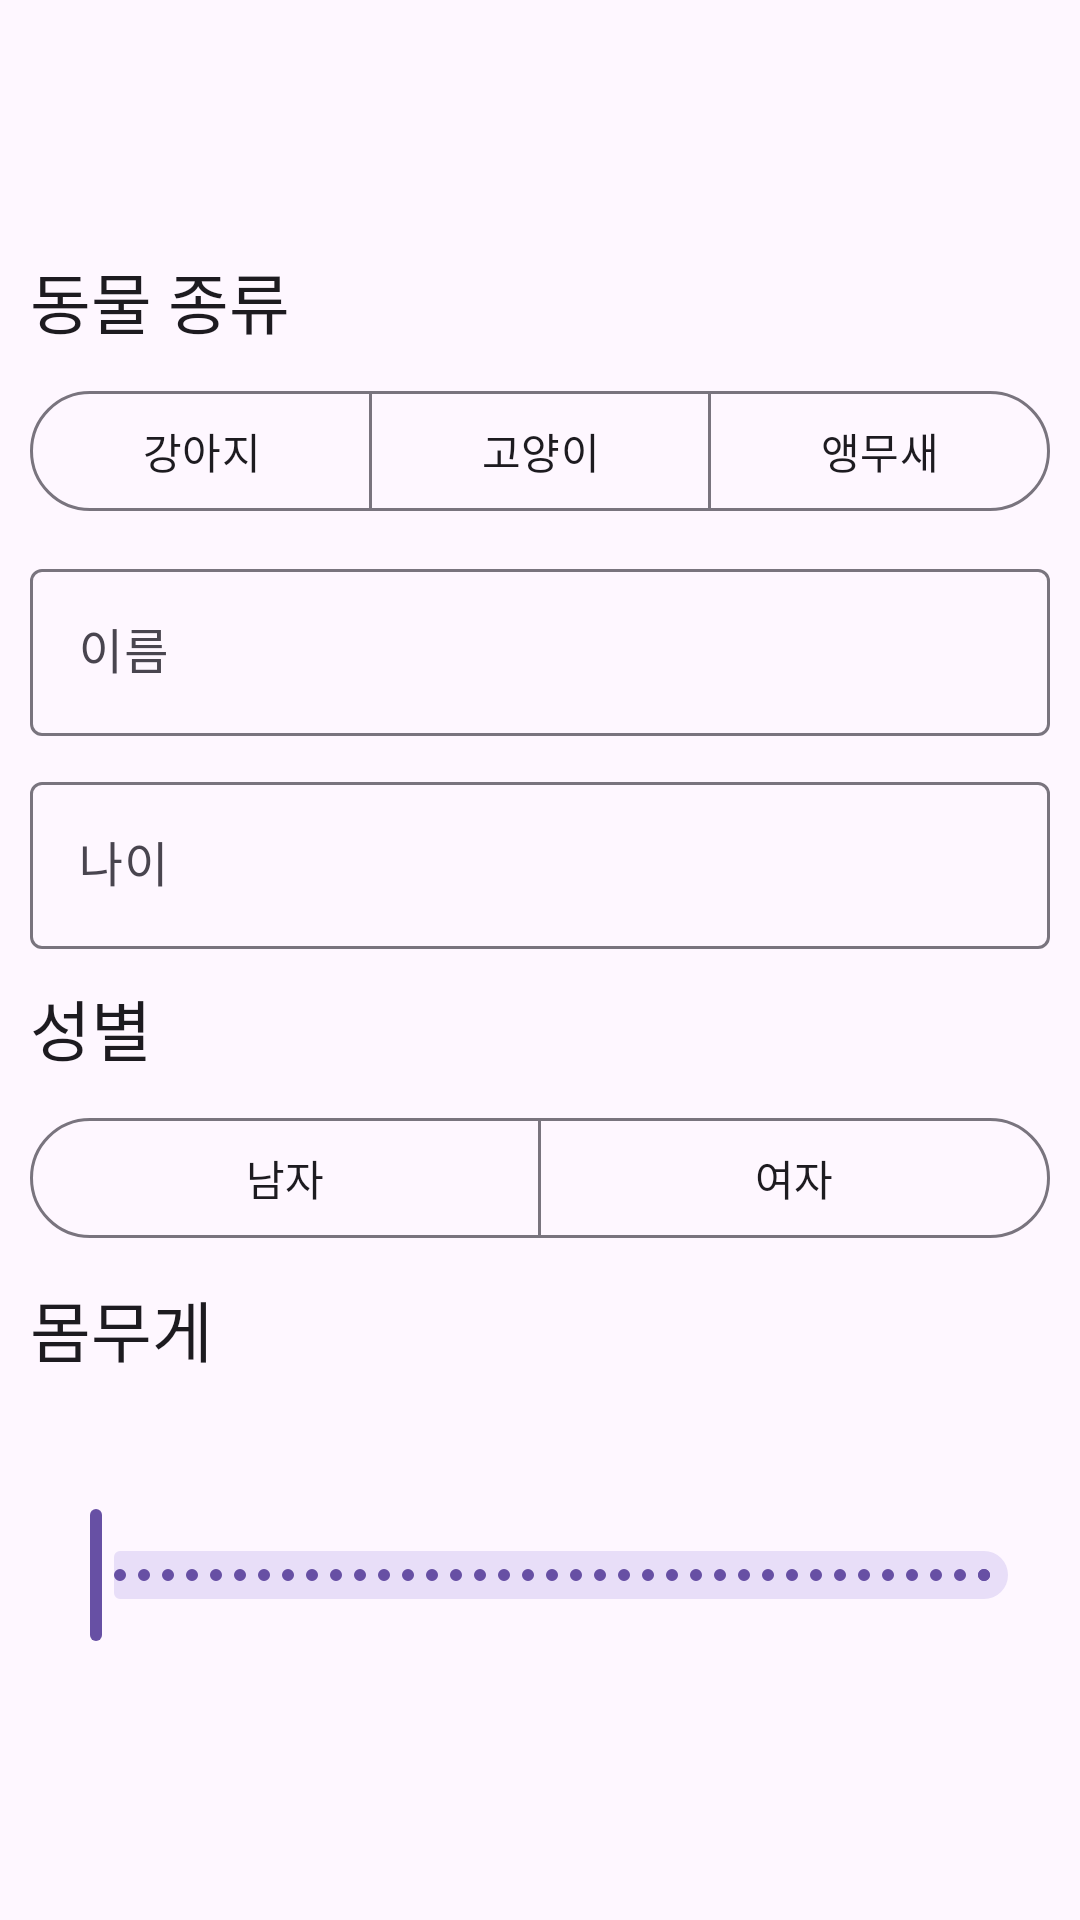

The Android layout XML behind this screen, and the referenced resources:
<!-- AndroidManifest.xml: application theme Theme._066EX_AnimalManager -->
<!-- res/layout/fragment_modify.xml -->
<?xml version="1.0" encoding="utf-8"?>
<LinearLayout xmlns:android="http://schemas.android.com/apk/res/android"
    xmlns:app="http://schemas.android.com/apk/res-auto"
    xmlns:tools="http://schemas.android.com/tools"
    android:layout_width="match_parent"
    android:layout_height="match_parent"
    android:orientation="vertical"
    android:transitionGroup="true"
    tools:context=".fragment.InputFragment">

    <com.google.android.material.appbar.MaterialToolbar
        android:id="@+id/toolbarModify"
        android:layout_width="match_parent"
        android:layout_height="wrap_content"
        android:background="@android:color/transparent"
        android:minHeight="?attr/actionBarSize"
        android:theme="?attr/actionBarTheme" />

    <ScrollView
        android:layout_width="match_parent"
        android:layout_height="match_parent">

        <LinearLayout
            android:layout_width="match_parent"
            android:layout_height="match_parent"
            android:orientation="vertical"
            android:padding="10dp">

            <TextView
                android:id="@+id/textView"
                android:layout_width="match_parent"
                android:layout_height="wrap_content"
                android:layout_marginTop="10dp"
                android:text="동물 종류"
                android:textAppearance="@style/TextAppearance.AppCompat.Large" />

            <com.google.android.material.button.MaterialButtonToggleGroup
                android:id="@+id/toggleModifyGroupType"
                android:layout_width="match_parent"
                android:layout_height="wrap_content"
                android:layout_marginTop="10dp"
                app:singleSelection="true">

                <com.google.android.material.button.MaterialButton
                    android:id="@+id/buttonModifyTypeDog"
                    style="@style/Widget.Material3.Button.OutlinedButton"
                    android:layout_width="wrap_content"
                    android:layout_height="wrap_content"
                    android:layout_weight="1"
                    android:text="강아지" />

                <com.google.android.material.button.MaterialButton
                    android:id="@+id/buttonModifyTypeCat"
                    style="@style/Widget.Material3.Button.OutlinedButton"
                    android:layout_width="wrap_content"
                    android:layout_height="wrap_content"
                    android:layout_weight="1"
                    android:text="고양이" />

                <com.google.android.material.button.MaterialButton
                    android:id="@+id/buttonModifyTypeParrot"
                    style="@style/Widget.Material3.Button.OutlinedButton"
                    android:layout_width="wrap_content"
                    android:layout_height="wrap_content"
                    android:layout_weight="1"
                    android:text="앵무새" />
            </com.google.android.material.button.MaterialButtonToggleGroup>

            <com.google.android.material.textfield.TextInputLayout
                android:id="@+id/textFieldModifyName"
                android:layout_width="match_parent"
                android:layout_height="wrap_content"
                android:layout_marginTop="10dp"
                android:hint="이름"
                app:endIconMode="clear_text"
                app:startIconDrawable="@drawable/id_card_24px">

                <com.google.android.material.textfield.TextInputEditText
                    android:layout_width="match_parent"
                    android:layout_height="wrap_content"
                    android:singleLine="true" />
            </com.google.android.material.textfield.TextInputLayout>

            <com.google.android.material.textfield.TextInputLayout
                android:id="@+id/textFieldModifyAge"
                android:layout_width="match_parent"
                android:layout_height="wrap_content"
                android:layout_marginTop="10dp"
                android:hint="나이"
                app:endIconMode="clear_text"
                app:startIconDrawable="@drawable/camera_front_24px">

                <com.google.android.material.textfield.TextInputEditText
                    android:layout_width="match_parent"
                    android:layout_height="wrap_content"
                    android:inputType="number"
                    android:singleLine="true" />
            </com.google.android.material.textfield.TextInputLayout>

            <TextView
                android:id="@+id/textView3"
                android:layout_width="match_parent"
                android:layout_height="wrap_content"
                android:layout_marginTop="10dp"
                android:text="성별"
                android:textAppearance="@style/TextAppearance.AppCompat.Large" />

            <com.google.android.material.button.MaterialButtonToggleGroup
                android:id="@+id/toggleModifyGroupGender"
                android:layout_width="match_parent"
                android:layout_height="wrap_content"
                android:layout_marginTop="10dp"
                app:singleSelection="true">

                <com.google.android.material.button.MaterialButton
                    android:id="@+id/buttonModifyGenderMale"
                    style="@style/Widget.Material3.Button.OutlinedButton"
                    android:layout_width="wrap_content"
                    android:layout_height="wrap_content"
                    android:layout_weight="1"
                    android:text="남자" />

                <com.google.android.material.button.MaterialButton
                    android:id="@+id/buttonModifyGenderFemale"
                    style="@style/Widget.Material3.Button.OutlinedButton"
                    android:layout_width="wrap_content"
                    android:layout_height="wrap_content"
                    android:layout_weight="1"
                    android:text="여자" />
            </com.google.android.material.button.MaterialButtonToggleGroup>

            <TextView
                android:id="@+id/textView2"
                android:layout_width="match_parent"
                android:layout_height="wrap_content"
                android:layout_marginTop="10dp"
                android:text="몸무게"
                android:textAppearance="@style/TextAppearance.AppCompat.Large" />

            <com.google.android.material.slider.Slider
                android:id="@+id/sliderModifyAnimalWeight"
                android:layout_width="match_parent"
                android:layout_height="wrap_content"
                android:layout_marginTop="10dp"
                android:stepSize="1.0"
                android:valueFrom="1"
                android:valueTo="50"
                app:labelBehavior="withinBounds"
                tools:labelBehavior="visible" />
        </LinearLayout>
    </ScrollView>
</LinearLayout>
<!-- resources referenced by this layout -->
<resources>
  <style name="Theme._066EX_AnimalManager" parent="Base.Theme._066EX_AnimalManager" />
  <style name="Base.Theme._066EX_AnimalManager" parent="Theme.Material3.DayNight.NoActionBar">
          
          
      </style>
</resources>
